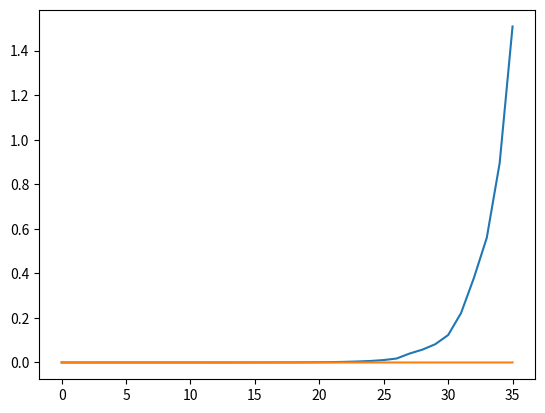

Recreate this plot in Python.
from time import perf_counter
from matplotlib import pyplot as plt

def fib(n):
    if n == 0 or n == 1:
        return n
    else:
        return fib(n-1) + fib(n-2)

def fib2(n, cache={}):
   if n == 0 or n == 1:
       return n
   else:
       if n in cache:
           return cache[n]
       else:
           cache[n] = fib2(n-1)

def main():

    fib1_times = []
    fib2_times = []

    for i in range(0,36):
        start_time = perf_counter()
        fib(i)
        end_time = perf_counter()
        fib1_times.append(end_time - start_time)

    for i in range(0,36):
        start_time = perf_counter()
        fib2(i)
        end_time = perf_counter()
        fib2_times.append(end_time - start_time)

    fig, ax = plt.subplots()

    inputs = [i for i in range(0, 36)]

    ax.plot(inputs, fib1_times)
    ax.plot(inputs, fib2_times)
    plt.show()
    
if __name__ == "__main__":
    main()